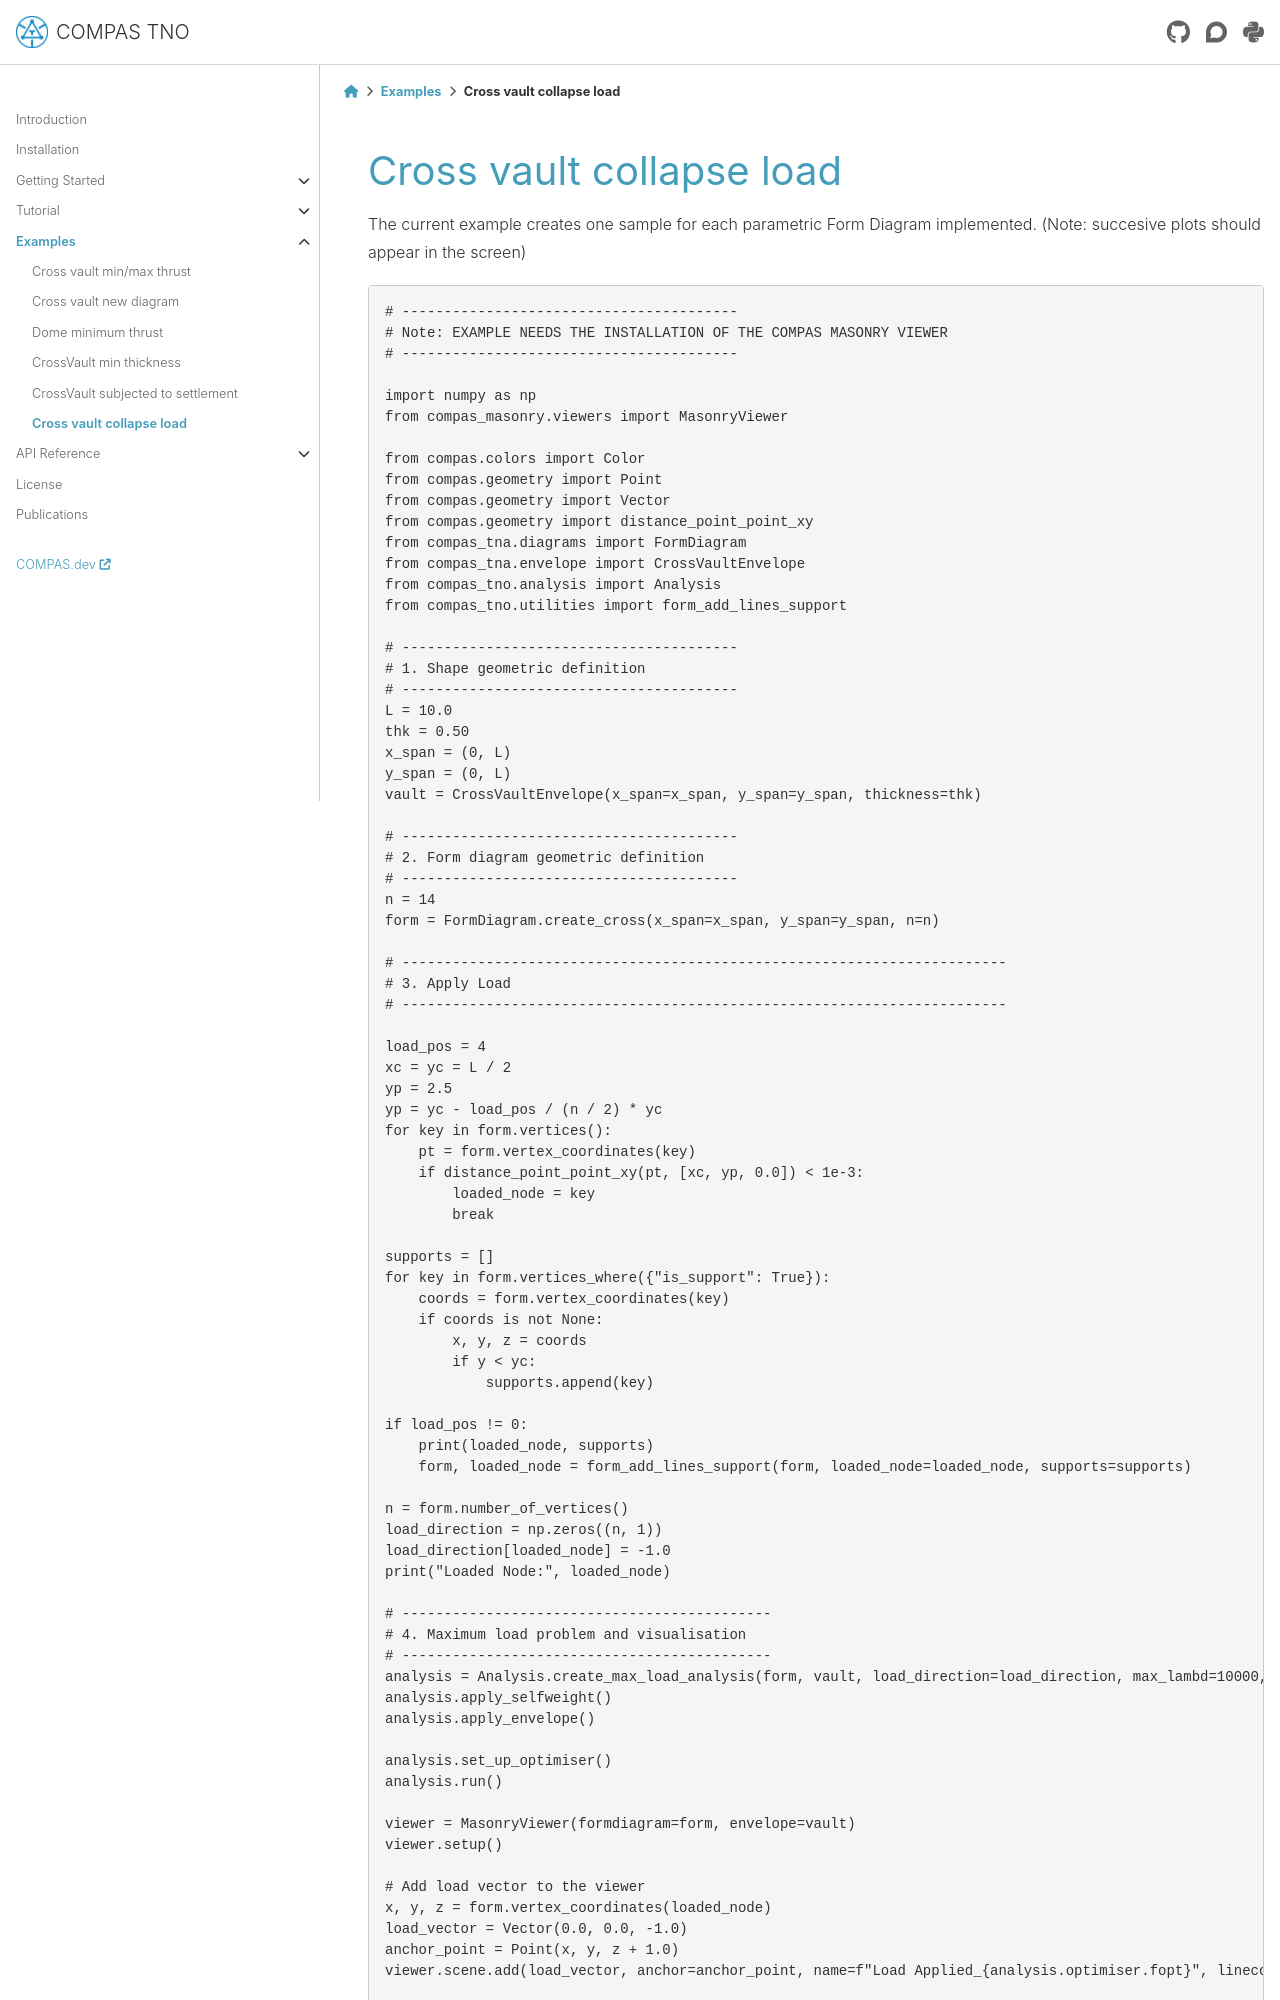

repository: BlockResearchGroup/compas_tno · page: 0.4.0/examples/6_cross_maxload.html · generator: sphinx

*************************
Cross vault collapse load
*************************

.. _example-cross-maxload:

The current example creates one sample for each parametric Form Diagram implemented. (Note: succesive plots should appear  in the screen)

.. .. figure:: ../_images/cross-maxload.png
..     :figclass: figure
..     :class: figure-img img-fluid
